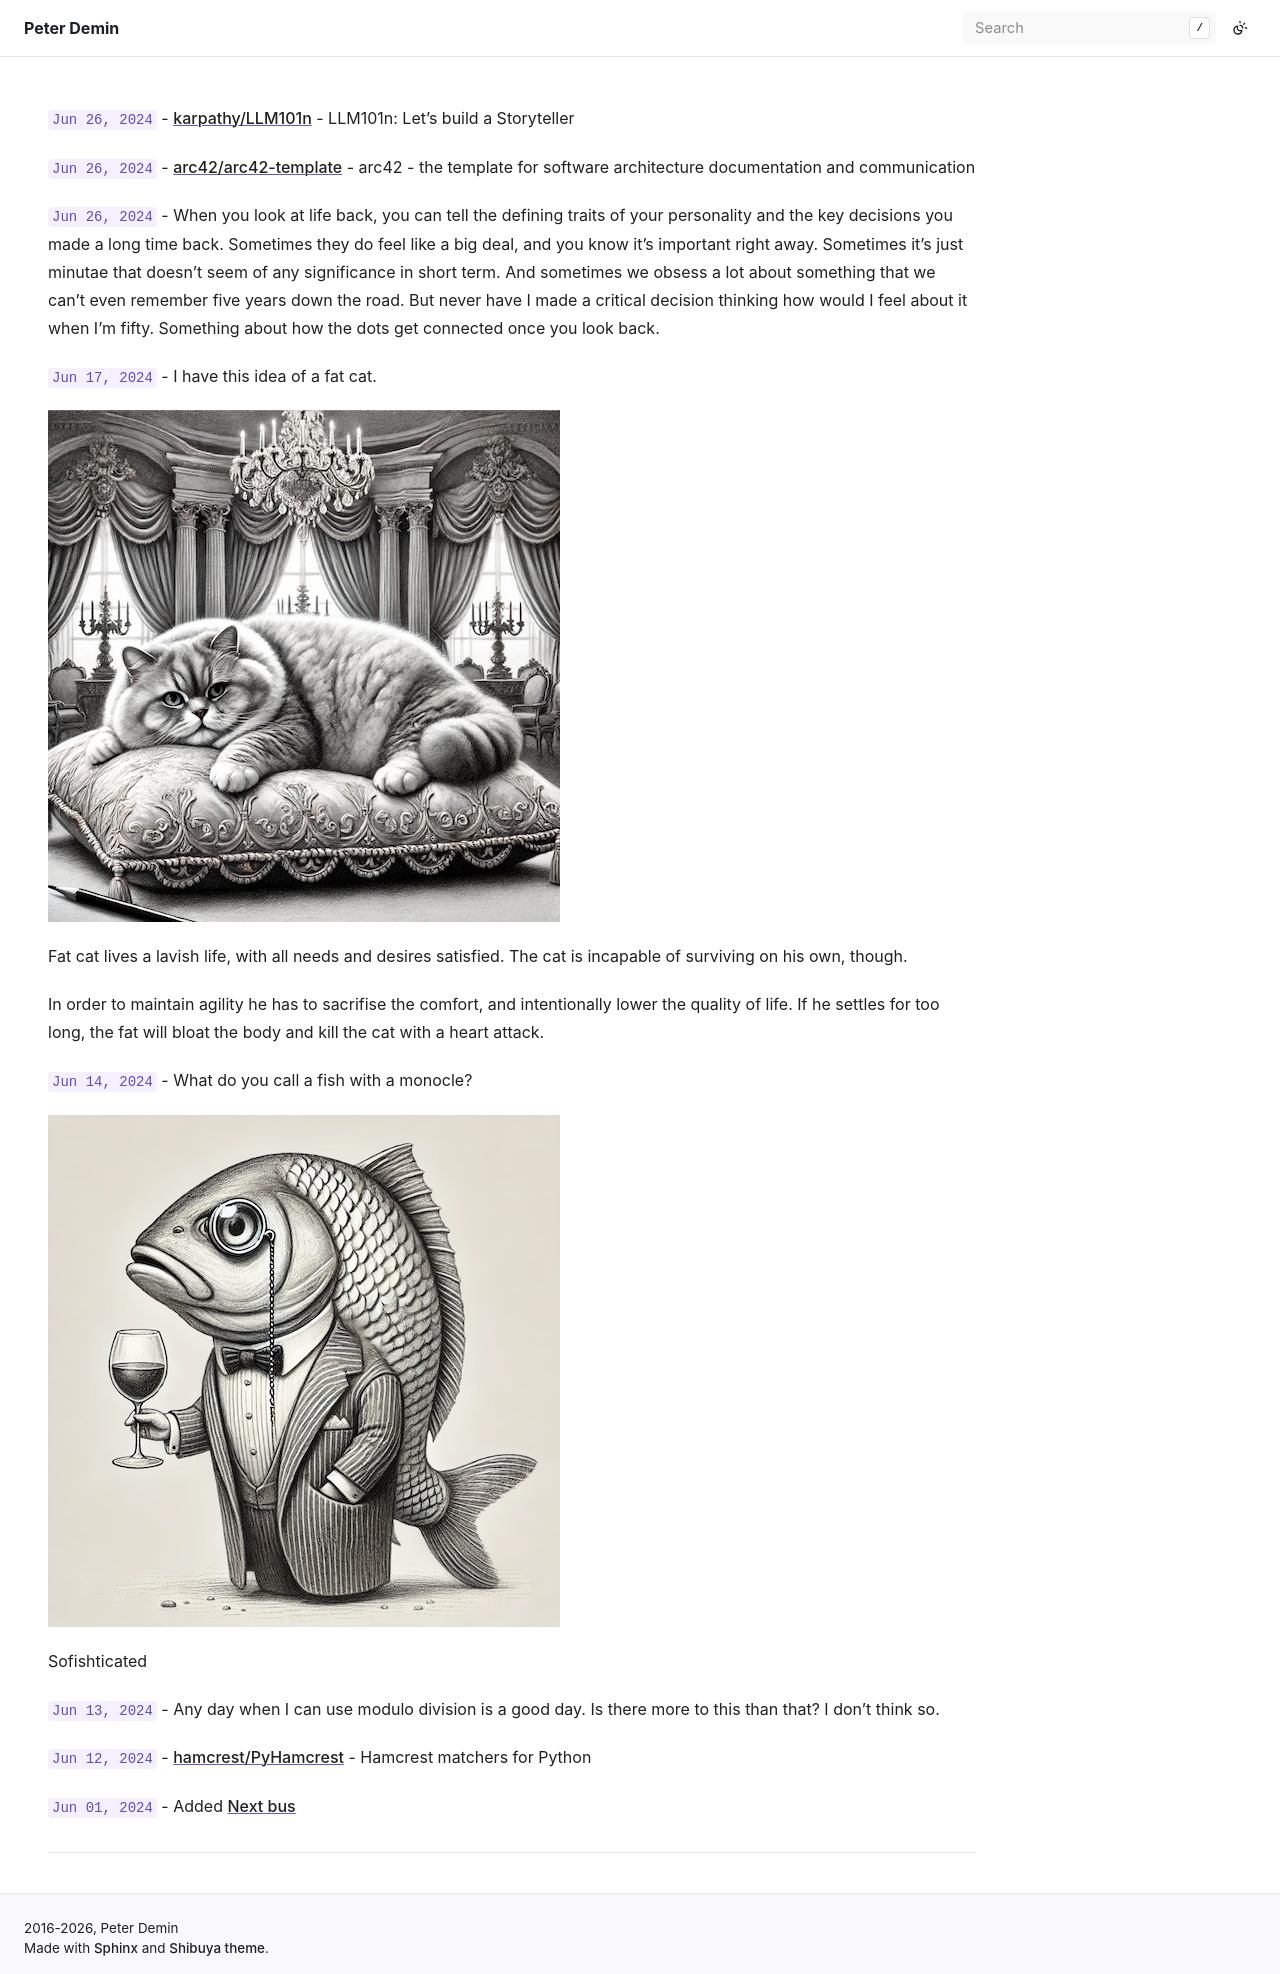

repository: peterdemin/peterdemin.github.io · page: 16_life/2024-06.html · generator: sphinx

`Jun 26, 2024` - [karpathy/LLM101n](https://github.com/karpathy/LLM101n) - LLM101n: Let's build a Storyteller

`Jun 26, 2024` - [arc42/arc42-template](https://github.com/arc42/arc42-template) - arc42 - the template for software architecture documentation and communication

`Jun 26, 2024` - When you look at life back, you can tell the defining traits of your personality and the key decisions you made a long time back.
Sometimes they do feel like a big deal, and you know it's important right away.
Sometimes it's just minutae that doesn't seem of any significance in short term.
And sometimes we obsess a lot about something that we can't even remember five years down the road.
But never have I made a critical decision thinking how would I feel about it when I'm fifty.
Something about how the dots get connected once you look back.

`Jun 17, 2024` - I have this idea of a fat cat.

![fat cat](/16_life/images/fat-cat.jpg)

Fat cat lives a lavish life, with all needs and desires satisfied.
The cat is incapable of surviving on his own, though.

In order to maintain agility he has to sacrifise the comfort, and intentionally lower the quality of life.
If he settles for too long, the fat will bloat the body and kill the cat with a heart attack.

`Jun 14, 2024` - What do you call a fish with a monocle?

![sofishticated](/16_life/images/sofishticated.jpg)

Sofishticated

`Jun 13, 2024` - Any day when I can use modulo division is a good day. Is there more to this than that? I don't think so.

`Jun 12, 2024` - [hamcrest/PyHamcrest](https://github.com/hamcrest/PyHamcrest) - Hamcrest matchers for Python

`Jun 01, 2024` - Added [](/12_articles/57-bus-time.rst)
